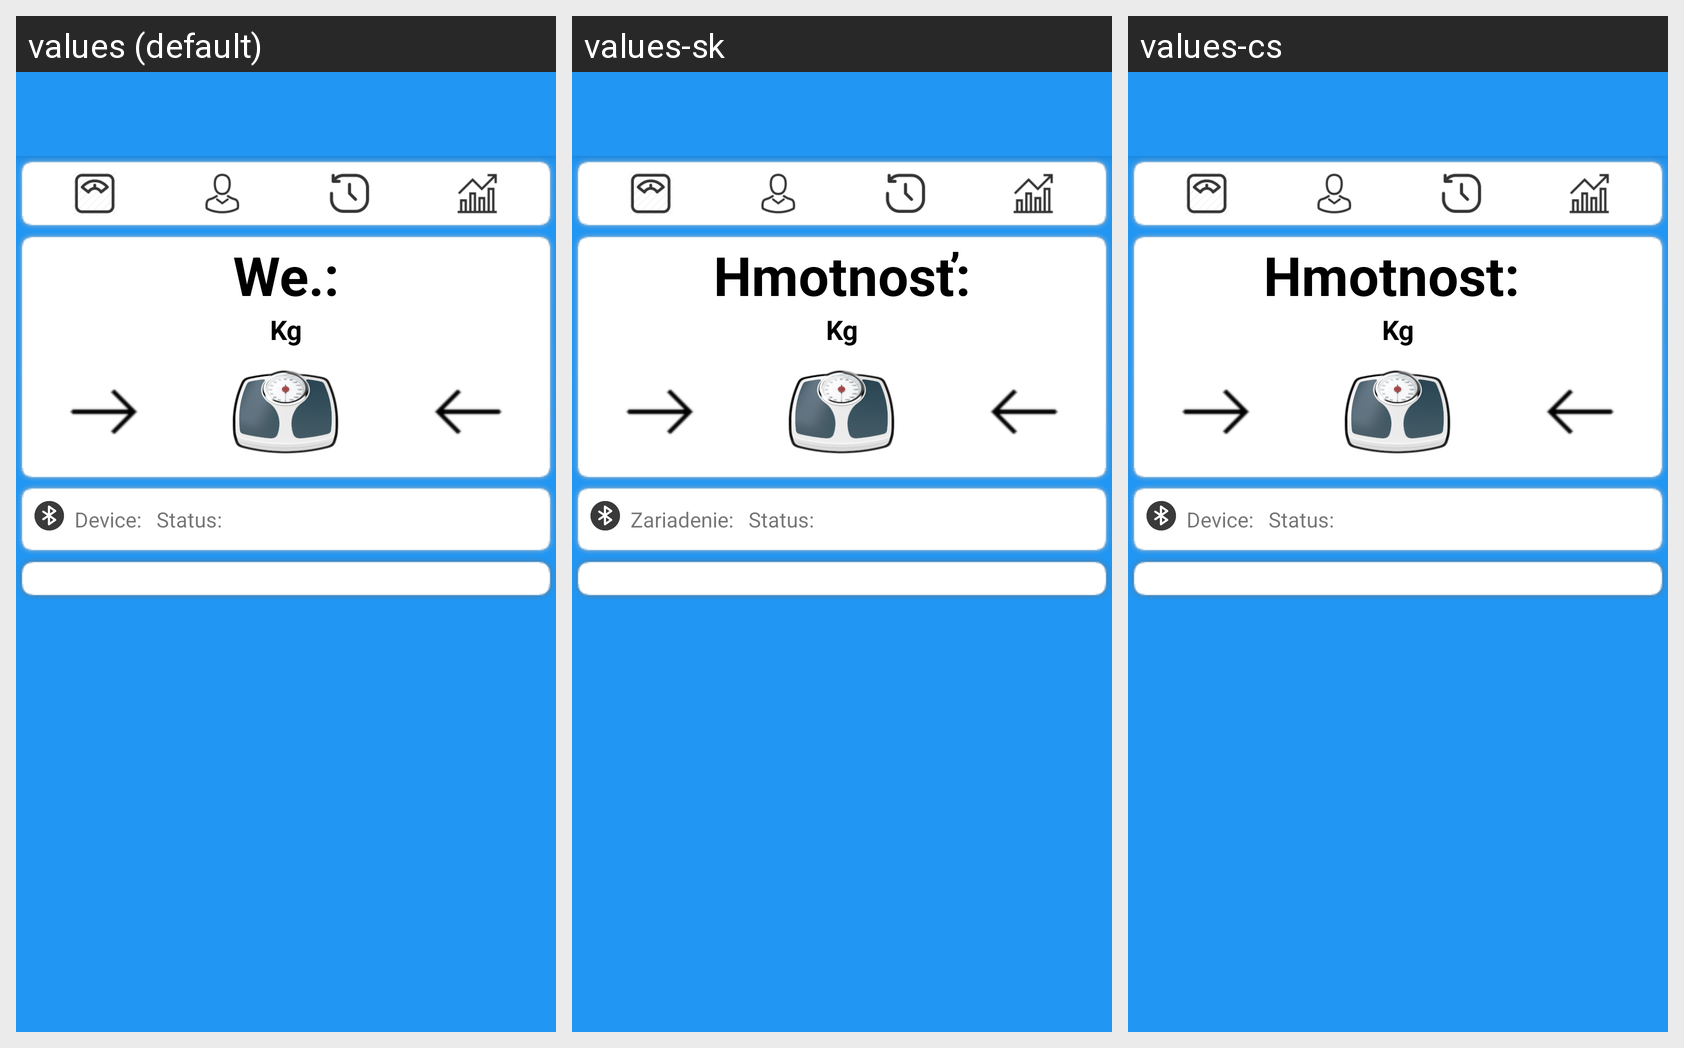

Strings drawn on this Android screen and how each of the app's shown locales translates them:
Android screen res/layout/activity_main2.xml rendered under 3 locales, left to right: values (default), values-sk, values-cs. Device: Nexus 5 (rendered at 1080×1920; each locale shown at half size, 540×960, under a caption strip naming it); theme AppTheme.
Strings drawn on this screen, with the default value and each locale's value (text and hints the layout hard-codes, and strings that could not be matched under every locale, appear in the picture but are not listed):

weight
  values: We.:
  values-sk: Hmotnosť:
  values-cs: Hmotnost: 

unit_kg
  values: Kg
  values-sk: Kg  [not translated; the default value is used]
  values-cs: Kg  [not translated; the default value is used]

name_dev
  values: Device:
  values-sk: Zariadenie:
  values-cs: Device:  [not translated; the default value is used]

status
  values: Status:
  values-sk: Status:
  values-cs: Status:  [not translated; the default value is used]
